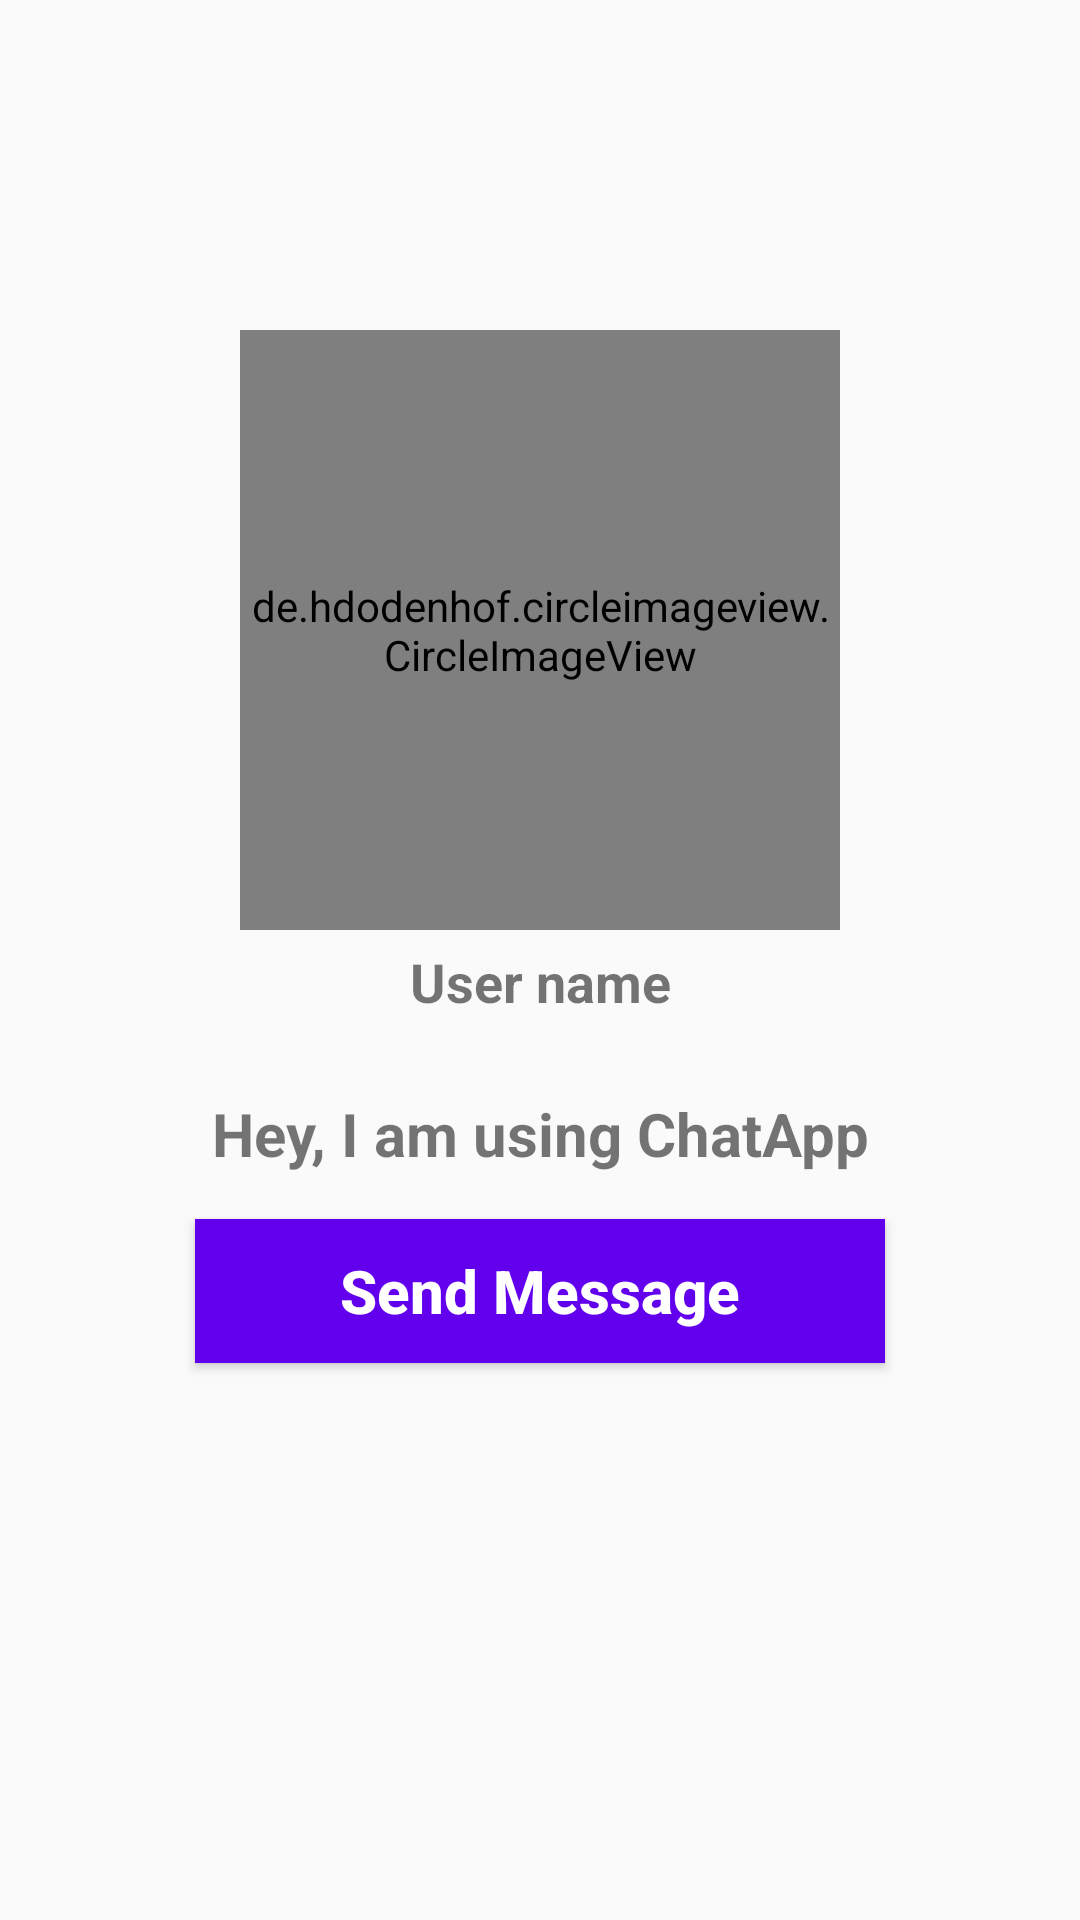

Write the Android layout XML for this screen, with the resource values it uses.
<!-- AndroidManifest.xml: application theme AppTheme -->
<!-- res/layout/activity_profile.xml -->
<?xml version="1.0" encoding="utf-8"?>
<RelativeLayout xmlns:android="http://schemas.android.com/apk/res/android"
    xmlns:app="http://schemas.android.com/apk/res-auto"
    xmlns:tools="http://schemas.android.com/tools"
    android:layout_width="match_parent"
    android:layout_height="match_parent"
    android:background="@drawable/profile_activity"
    tools:context=".ProfileActivity">
    
    <de.hdodenhof.circleimageview.CircleImageView
        android:id="@+id/visit_profile_image"
        android:layout_width="200dp"
        android:layout_height="200dp"
        android:layout_alignParentTop="true"
        android:layout_centerHorizontal="true"
        android:layout_marginTop="110dp"
        android:src="@drawable/profile_image"/>

    <TextView
        android:id="@+id/visit_user_name"
        android:layout_width="match_parent"
        android:layout_height="wrap_content"
        android:text="User name"
        android:layout_below="@+id/visit_profile_image"
        android:layout_marginLeft="15dp"
        android:layout_marginRight="15dp"
        android:layout_marginTop="5dp"
        android:textStyle="bold"
        android:textAlignment="center"
        android:textSize="18sp"
        android:textAllCaps="false"/>

    <TextView
        android:id="@+id/visit_profile_status"
        android:layout_width="match_parent"
        android:layout_height="wrap_content"
        android:text="Hey, I am using ChatApp"
        android:layout_below="@+id/visit_user_name"
        android:layout_marginLeft="15dp"
        android:layout_marginRight="15dp"
        android:layout_marginTop="25dp"
        android:textStyle="bold"
        android:textAlignment="center"
        android:textSize="20sp"
        android:textAllCaps="false"/>

    <Button
        android:id="@+id/send_message_request_button"
        android:layout_width="match_parent"
        android:layout_height="wrap_content"
        android:layout_below="@id/visit_profile_status"
        android:layout_marginLeft="65dp"
        android:layout_marginRight="65dp"
        android:layout_marginTop="15dp"
        android:textColor="@android:color/background_light"
        android:background="@drawable/buttons"
        android:text="Send Message"
        android:textStyle="bold"
        android:textAlignment="center"
        android:textSize="20sp"
        android:textAllCaps="false"/>

    <Button
        android:id="@+id/decline_message_request_button"
        android:layout_width="match_parent"
        android:layout_height="wrap_content"
        android:layout_below="@id/send_message_request_button"
        android:layout_marginLeft="65dp"
        android:layout_marginRight="65dp"
        android:layout_marginTop="5dp"
        android:textColor="@android:color/background_light"
        android:background="@drawable/buttons"
        android:text="Cancel Chat Request"
        android:textStyle="bold"
        android:textAlignment="center"
        android:textSize="20sp"
        android:textAllCaps="false"
        android:visibility="invisible"/>

</RelativeLayout>
<!-- resources referenced by this layout -->
<resources>
  <!-- drawable buttons (drawable) -->
  <?xml version="1.0" encoding="utf-8"?>
  <shape xmlns:android="http://schemas.android.com/apk/res/android">
  
      <solid
          android:color="@color/colorPrimary"
          >
      </solid>
  
  </shape>
  <style name="AppTheme" parent="Theme.AppCompat.Light.NoActionBar">
          
          <item name="colorPrimary">@color/colorPrimary</item>
          <item name="colorPrimaryDark">@color/colorPrimaryDark</item>
          <item name="colorAccent">@color/colorAccent</item>
      </style>
  <color name="colorPrimary">#6200EE</color>
  <color name="colorPrimaryDark">#3700B3</color>
  <color name="colorAccent">#E6E6E6</color>
</resources>
